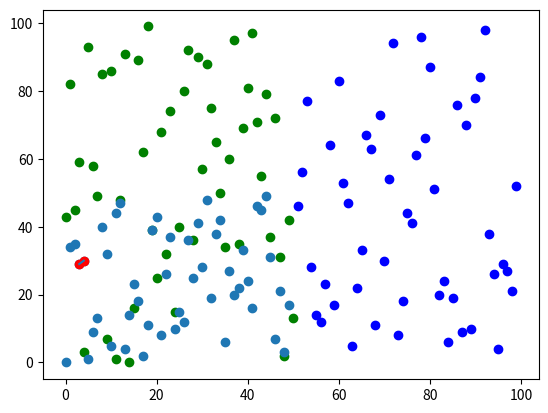

The matplotlib source for this figure:
import math
import matplotlib.pyplot as plt
import random
import numpy as np

class Point():
    
    def __init__(self, x, y):
        
        self.x = x
        self.y = y

    def to_string(self):
        return '('+str(self.x)+','+str(self.y)+')'


    @staticmethod
    def euclidean_distance(point_1, point_2):
        return math.sqrt((point_1.x-point_2.x)**2+(point_1.y-point_2.y)**2)

    @staticmethod
    def sort_by_x_y(points):
        points.sort(key=lambda p:(p.x, p.y))
        return points

    @staticmethod
    def batch_to_string(points):
        return ' '.join(['('+str(p.x)+','+str(p.y)+')' for p in points])

class ClosestPair():
    
    def __init__(self, points):
        assert(len(points)>=2)

        self.points = points
        self.sorted_points = Point.sort_by_x_y(points)

    def get_closest_pair(self):
        assert(self.sorted_points is not None)
        return ClosestPair.closest_pair(self.sorted_points)


    @staticmethod
    def closest_pair(sorted_points):
        assert(len(sorted_points)>0)
        if len(sorted_points)==1:
            return sorted_points[0],sorted_points[0],np.inf

        elif len(sorted_points)==2:
            return sorted_points[0], sorted_points[1], Point.euclidean_distance(sorted_points[0], sorted_points[1])

        points_Q, points_R = ClosestPair.split_to_QR(sorted_points)

        q_point_1,q_point_2,q_d = ClosestPair.closest_pair(points_Q)
        r_point_1,r_point_2,r_d = ClosestPair.closest_pair(points_R)

        s_point_1,s_point_2,s_d = ClosestPair.closest_split_pair(sorted_points, points_Q[-1].x, min([q_d, r_d]))

        return min([(q_point_1,q_point_2,q_d), (r_point_1,r_point_2,r_d), (s_point_1,s_point_2,s_d)], key=lambda x:x[2])

    @staticmethod
    def closest_split_pair(sorted_points, rightest_Q_x, delta):
        left_idx = -1

        for i,p in enumerate(sorted_points):
            if p.x >= rightest_Q_x - delta:
                left_idx = i
                break
        
        right_idx = -1
        for i,p in enumerate(sorted_points[::-1]):
            if p.x <= rightest_Q_x + delta:
                right_idx = len(sorted_points) - i + 1
                break

        assert(left_idx!=-1 and right_idx!=-1 and left_idx<=right_idx)

        candidates = sorted_points[left_idx:right_idx+1]

        best_pair = (None, None)
        best_d = delta

        for i in range(len(candidates)-7 if len(candidates)>7 else 1):
            for j in range(1,min(len(candidates),7)):
                current_d = Point.euclidean_distance(candidates[i], candidates[i+j])
                if current_d < delta:
                    best_pair = (candidates[i], candidates[i+j])
                    best_d = current_d

        return best_pair[0], best_pair[1], best_d

    @staticmethod
    def split_to_QR(sorted_points):
        l = len(sorted_points)
        middle_x = int(l/2)
        divide_x = middle_x
        for i in range(middle_x+1, l):
            if sorted_points[i].x>sorted_points[divide_x].x:
                break
            else:
                divide_x += 1

        return sorted_points[:divide_x+1],sorted_points[divide_x+1:]



class Test():

    def get_random_points_int(self, n=100):
        xs = list(range(n))
        ys = list(range(n))
        random.shuffle(xs)
        random.shuffle(ys)
        points = [Point(x,y) for x,y in zip(xs,ys)]
       
        return points

    def get_random_points(self, n=100, x_limit=100, y_limit=100):
        return [Point(random.random()*x_limit*2-x_limit, random.random()*y_limit*2-y_limit) for i in range(n)]


    def plot_closet_pair(self, points, best_p, best_q, best_d):
        xs = [p.x for p in points]
        ys = [p.y for p in points]

        plt.scatter(xs, ys)

        plt.plot(best_p.x, best_p.y, 'ro')
        plt.plot(best_q.x, best_q.y, 'ro')

        plt.plot([best_p.x, best_q.x], [best_p.y, best_q.y])

        plt.show()

    def plot_two_part(self, left_part, right_part):
        xs_l = [p.x for p in left_part]
        ys_l = [p.y for p in left_part]

        xs_r = [p.x for p in right_part]
        ys_r = [p.y for p in right_part]

        plt.scatter(xs_l, ys_l, c='g')
        plt.scatter(xs_r, ys_r, c='b')

        plt.show()

    def test_sort(self):

        points = self.get_random_points_int()
            
        sorted_points = Point.sort_by_x_y(points)
        
        assert(all([(sorted_points[p+1].x==sorted_points[p].x and sorted_points[p+1].y>=sorted_points[p].y) \
         or sorted_points[p+1].x>sorted_points[p].x for p in range(len(sorted_points)-1)]))

        return "sort pass"

    def test_split(self):
        
        points = self.get_random_points_int()
        
        self.plot_two_part(*ClosestPair.split_to_QR(Point.sort_by_x_y(points)))
        return "split pass"

    def test_closest_pair(self):

        points = self.get_random_points(n=50)
        points = self.get_random_points_int(n=50)

        closestPair = ClosestPair(points)
        
        cp = closestPair.get_closest_pair()
        print('the closest pair is:{} and {}, distance is {}'.format(cp[0].to_string(),cp[1].to_string(),cp[2]))

        self.plot_closet_pair(points, *cp)
        return "closest pair pass"

 
if __name__=='__main__':
    
    print(Test().test_sort())

    print(Test().test_split())

    print(Test().test_closest_pair())

    print("All Test Pass.")



